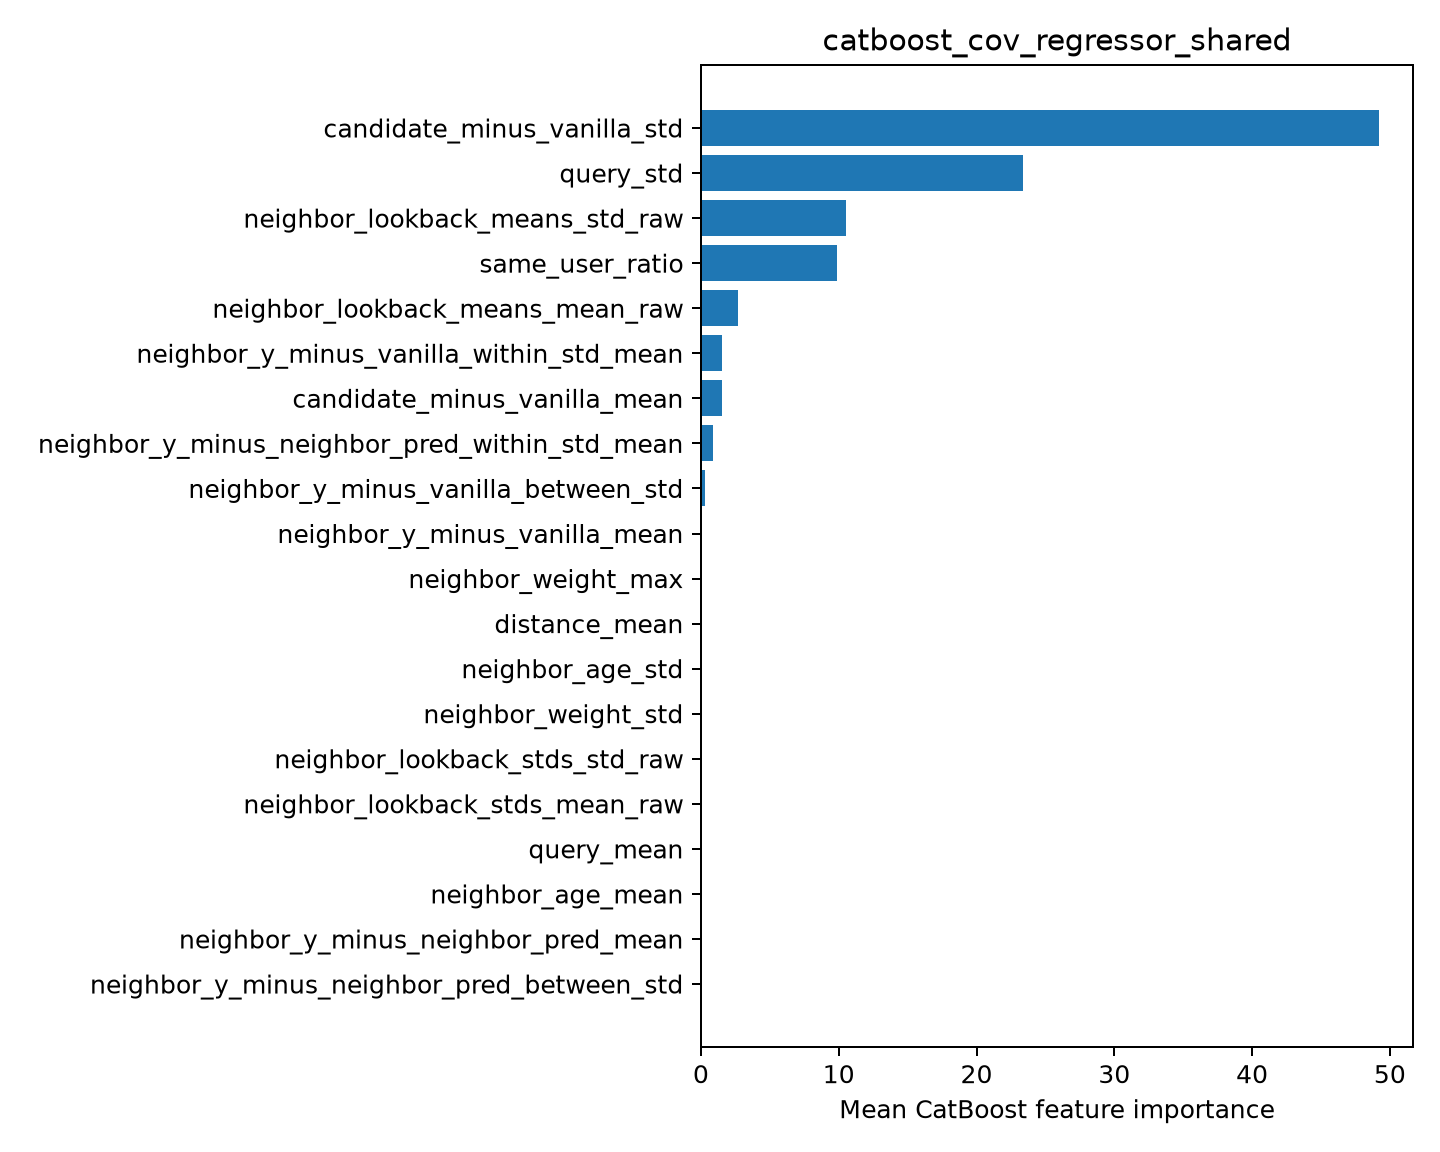

The table this chart was drawn from, first rows:
feature, importance
candidate_minus_vanilla_std, 49.22
query_std, 23.35
neighbor_lookback_means_std_raw, 10.54
same_user_ratio, 9.875
neighbor_lookback_means_mean_raw, 2.702
neighbor_y_minus_vanilla_within_std_mean, 1.519
candidate_minus_vanilla_mean, 1.495
neighbor_y_minus_neighbor_pred_within_st…, 0.8785
neighbor_y_minus_vanilla_between_std, 0.3075
neighbor_y_minus_vanilla_mean, 0.1075
neighbor_weight_max, 0.0
distance_mean, 0.0
neighbor_age_std, 0.0
neighbor_weight_std, 0.0
neighbor_lookback_stds_std_raw, 0.0
neighbor_lookback_stds_mean_raw, 0.0
query_mean, 0.0
neighbor_age_mean, 0.0
neighbor_y_minus_neighbor_pred_mean, 0.0
neighbor_y_minus_neighbor_pred_between_s…, 0.0
